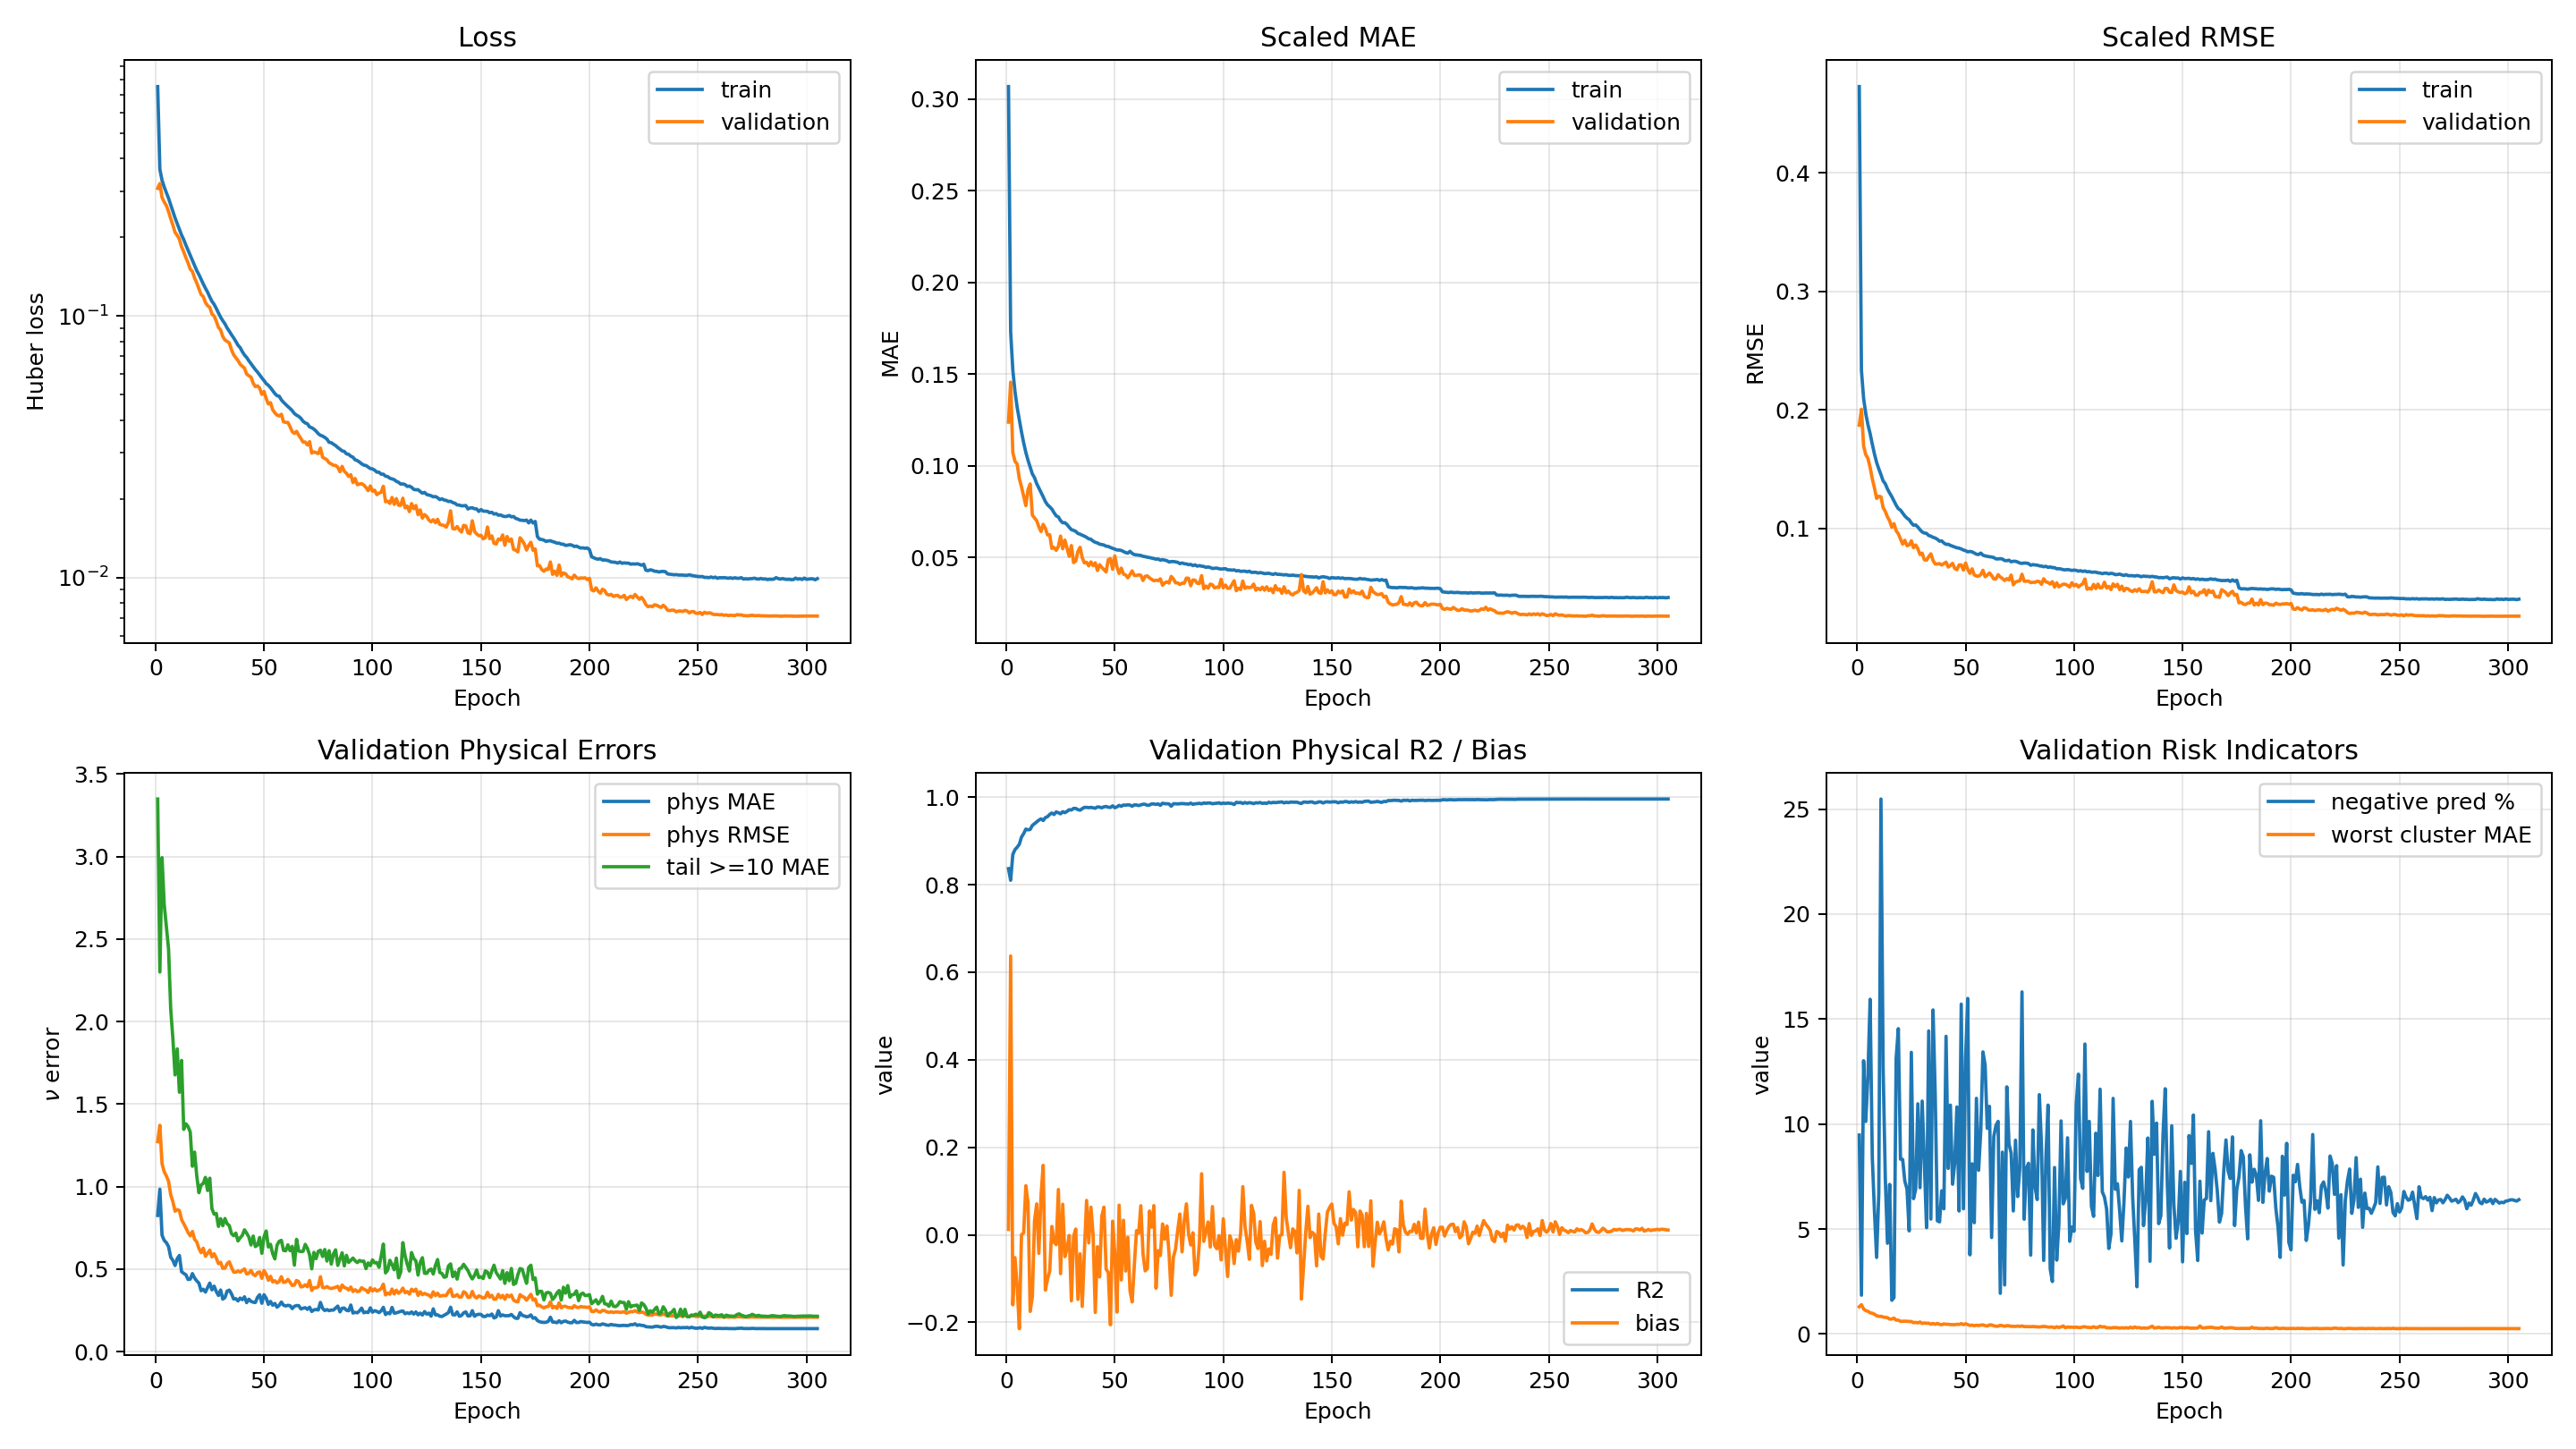

The file beside this chart, header and first rows:
epoch, loss, mae, rmse, val_cluster_10_mae, val_cluster_10_r2, val_cluster_1_mae, val_cluster_1_r2, val_cluster_2_mae, val_cluster_2_r2, val_cluster_3_mae, val_cluster_3_r2, val_cluster_4_mae, val_cluster_4_r2, val_cluster_5_mae, val_cluster_5_r2, val_cluster_6_mae, val_cluster_6_r2, val_cluster_7_mae, val_cluster_7_r2, val_cluster_8_mae, val_cluster_8_r2, val_cluster_9_mae, val_cluster_9_r2
0, 0.7527, 0.3068, 0.4726, 1.297, 0.6231, 0.2937, -2.002, 0.3382, -0.07586, 0.3587, -1.081, 0.3854, -0.1692, 1.109, 0.7413, 0.4621, -0.2486, 1.285, 0.4791, 1.163, 0.5797, 1.247, 0.7808
1, 0.3632, 0.173, 0.2332, 1.396, 0.5807, 0.4317, -4.121, 0.5243, -0.835, 0.6479, -3.752, 0.345, 0.08459, 1.319, 0.6684, 0.7055, -1.259, 1.375, 0.46, 1.376, 0.5398, 1.323, 0.7602
2, 0.3301, 0.1521, 0.2096, 1.001, 0.7271, 0.208, -0.8006, 0.2381, 0.4088, 0.3148, -0.5766, 0.3656, -0.06925, 0.9896, 0.7767, 0.3968, 0.08804, 1.191, 0.5652, 1.065, 0.63, 0.9709, 0.8547
3, 0.3111, 0.1404, 0.1967, 1.01, 0.7398, 0.1956, -0.4309, 0.2431, 0.4227, 0.2333, -0.1687, 0.3984, -0.2999, 0.9632, 0.7911, 0.3624, 0.2923, 1.114, 0.6107, 0.99, 0.6719, 0.9094, 0.8638
4, 0.2957, 0.1318, 0.1874, 0.9151, 0.7639, 0.2767, -1.112, 0.1989, 0.4983, 0.2324, -0.1579, 0.3229, 0.0922, 0.9331, 0.7937, 0.463, -0.04503, 1.081, 0.6318, 0.9431, 0.6982, 0.9269, 0.8602
5, 0.2816, 0.1251, 0.1799, 0.9511, 0.7611, 0.1651, -0.07176, 0.1729, 0.6275, 0.1919, 0.1077, 0.3493, -0.02893, 0.8988, 0.818, 0.5659, -0.441, 1.01, 0.6725, 0.9037, 0.6999, 0.7735, 0.8999
6, 0.2658, 0.1184, 0.171, 0.7947, 0.7885, 0.1699, -0.0175, 0.2042, 0.5568, 0.2012, 0.001978, 0.3044, 0.2448, 0.8783, 0.8361, 0.344, 0.3692, 0.9875, 0.6918, 0.7914, 0.771, 0.7673, 0.9138
7, 0.2507, 0.1124, 0.1627, 0.8158, 0.8014, 0.1666, -0.03206, 0.1811, 0.5872, 0.1986, 0.03575, 0.3113, 0.2296, 0.7995, 0.8663, 0.351, 0.3125, 0.9425, 0.7059, 0.7807, 0.7899, 0.6691, 0.928
8, 0.237, 0.1072, 0.1555, 0.7557, 0.8283, 0.1639, 0.07187, 0.1872, 0.6044, 0.198, 0.02203, 0.3592, 0.1048, 0.7354, 0.8851, 0.3436, 0.3802, 0.8687, 0.7498, 0.6978, 0.8128, 0.6946, 0.9336
9, 0.2253, 0.1029, 0.1501, 0.6988, 0.8374, 0.4375, -3.419, 0.3591, -0.006094, 0.3969, -1.26, 0.357, 0.08204, 0.7359, 0.8881, 0.284, 0.5183, 0.8419, 0.7612, 0.7207, 0.808, 0.589, 0.9421
10, 0.2146, 0.09928, 0.1453, 0.6924, 0.8491, 0.5227, -5.132, 0.4702, -0.4814, 0.3546, -0.8983, 0.4333, -0.3992, 0.7407, 0.8906, 0.3268, 0.4047, 0.8402, 0.7621, 0.6643, 0.8263, 0.5836, 0.9497
11, 0.2038, 0.09548, 0.1399, 0.6853, 0.854, 0.1637, 0.06873, 0.1735, 0.6297, 0.1916, 0.08877, 0.304, 0.2229, 0.6728, 0.9058, 0.321, 0.4318, 0.8115, 0.776, 0.6978, 0.8186, 0.5709, 0.9465
12, 0.1958, 0.09344, 0.1375, 0.722, 0.8494, 0.1499, 0.03824, 0.1667, 0.637, 0.1861, 0.1276, 0.3443, 0.1474, 0.6924, 0.8997, 0.268, 0.5614, 0.7898, 0.7922, 0.6262, 0.8609, 0.5587, 0.9463
13, 0.1865, 0.0902, 0.1331, 0.6208, 0.8751, 0.1728, -0.359, 0.1834, 0.5644, 0.2103, -0.0453, 0.3759, 0.02167, 0.6464, 0.9186, 0.2832, 0.548, 0.7783, 0.7942, 0.5813, 0.8688, 0.7429, 0.9286
14, 0.1783, 0.08774, 0.1298, 0.633, 0.8712, 0.1817, -0.2534, 0.1745, 0.5999, 0.1836, 0.1449, 0.3044, 0.1897, 0.6336, 0.9191, 0.2509, 0.6206, 0.7084, 0.8265, 0.5816, 0.8708, 0.4964, 0.955
15, 0.1707, 0.08539, 0.1267, 0.6574, 0.8786, 0.1603, -0.1995, 0.1663, 0.6349, 0.2116, -0.2056, 0.3029, 0.2945, 0.5744, 0.9333, 0.312, 0.4787, 0.7154, 0.8305, 0.5723, 0.8799, 0.5347, 0.9555
16, 0.163, 0.08299, 0.1231, 0.7426, 0.8597, 0.1591, -0.4594, 0.1684, 0.6318, 0.1993, -0.09737, 0.3237, 0.2141, 0.5945, 0.9279, 0.3917, 0.2661, 0.7541, 0.8227, 0.637, 0.8783, 0.4822, 0.9633
17, 0.1557, 0.0804, 0.1195, 0.5706, 0.8989, 0.3176, -3.254, 0.2629, 0.171, 0.3434, -1.308, 0.3134, 0.03774, 0.5526, 0.9384, 0.3179, 0.4832, 0.6608, 0.8595, 0.5144, 0.8981, 0.4593, 0.9668
18, 0.1491, 0.07862, 0.1166, 0.6023, 0.8962, 0.1539, 0.1096, 0.1749, 0.6301, 0.1881, 0.0727, 0.3132, 0.1706, 0.5367, 0.9412, 0.3626, 0.3753, 0.6603, 0.856, 0.5871, 0.8882, 0.5559, 0.9572
19, 0.1439, 0.07751, 0.1153, 0.5396, 0.9159, 0.3044, -1.386, 0.3067, 0.2543, 0.2522, -0.1846, 0.3318, 0.09292, 0.539, 0.9406, 0.2419, 0.6558, 0.6031, 0.8797, 0.4762, 0.9043, 0.4005, 0.9752
20, 0.138, 0.0763, 0.1128, 0.5054, 0.9145, 0.1485, 0.2182, 0.1694, 0.6471, 0.1896, 0.09289, 0.295, 0.2805, 0.4959, 0.949, 0.2314, 0.6686, 0.608, 0.8778, 0.4762, 0.912, 0.4471, 0.969
21, 0.1325, 0.07432, 0.1104, 0.5051, 0.9151, 0.136, 0.1847, 0.1712, 0.6094, 0.1789, 0.1468, 0.3, 0.2411, 0.5089, 0.9463, 0.2869, 0.5551, 0.609, 0.8798, 0.5172, 0.8778, 0.3828, 0.9745
22, 0.1276, 0.0726, 0.1085, 0.4735, 0.9333, 0.1344, 0.2579, 0.1558, 0.6758, 0.184, 0.1385, 0.2957, 0.2785, 0.5094, 0.9476, 0.2426, 0.6553, 0.6058, 0.8848, 0.4471, 0.9168, 0.4463, 0.9632
23, 0.1232, 0.072, 0.1072, 0.468, 0.9287, 0.1687, 0.07444, 0.2175, 0.5295, 0.309, -0.5722, 0.4104, -0.05942, 0.52, 0.944, 0.2626, 0.5976, 0.5945, 0.8871, 0.4571, 0.9174, 0.4009, 0.9716
24, 0.1181, 0.07001, 0.1045, 0.5271, 0.9241, 0.2846, -1.124, 0.2469, 0.4398, 0.2307, -0.1536, 0.3046, 0.3259, 0.5127, 0.9462, 0.3152, 0.4992, 0.5943, 0.8797, 0.5361, 0.9024, 0.435, 0.9701
25, 0.1137, 0.06882, 0.1026, 0.4585, 0.9392, 0.1992, -0.2987, 0.2179, 0.5305, 0.2748, -0.3947, 0.3333, 0.2439, 0.5182, 0.9398, 0.2791, 0.5671, 0.539, 0.9044, 0.427, 0.9208, 0.3912, 0.9734
26, 0.1107, 0.06886, 0.1028, 0.5154, 0.9293, 0.3365, -2.643, 0.2829, 0.1949, 0.2782, -0.6642, 0.3145, 0.07441, 0.4913, 0.9508, 0.2226, 0.6875, 0.5516, 0.907, 0.4555, 0.9134, 0.3871, 0.9746
27, 0.1068, 0.06781, 0.1011, 0.4103, 0.9486, 0.2347, -0.9915, 0.2569, 0.382, 0.2009, -0.2193, 0.3011, 0.2743, 0.4486, 0.9594, 0.2369, 0.6687, 0.5286, 0.9066, 0.5219, 0.8916, 0.3811, 0.9767
28, 0.1026, 0.06636, 0.09878, 0.4223, 0.947, 0.1453, 0.1764, 0.1695, 0.6233, 0.1819, 0.1192, 0.2878, 0.3061, 0.4723, 0.9546, 0.2408, 0.6646, 0.5701, 0.8978, 0.4128, 0.9327, 0.3923, 0.9757
29, 0.0989, 0.06506, 0.09688, 0.4453, 0.9461, 0.3546, -2.534, 0.3087, 0.1541, 0.2622, -0.4605, 0.2986, 0.1899, 0.45, 0.9566, 0.2436, 0.6481, 0.502, 0.9181, 0.4104, 0.9392, 0.3399, 0.9817
30, 0.09584, 0.06467, 0.09598, 0.386, 0.9537, 0.1394, 0.1202, 0.162, 0.6488, 0.186, 0.05914, 0.2881, 0.3018, 0.4304, 0.9617, 0.2175, 0.7069, 0.5271, 0.9111, 0.4085, 0.9341, 0.3172, 0.9833
31, 0.09327, 0.06412, 0.09571, 0.4017, 0.9534, 0.173, 0.03012, 0.1774, 0.6174, 0.202, -0.01923, 0.2996, 0.3453, 0.437, 0.9599, 0.2341, 0.6807, 0.5088, 0.9175, 0.3976, 0.9346, 0.3457, 0.9805
32, 0.08993, 0.06298, 0.0939, 0.4344, 0.9461, 0.2768, -1.416, 0.257, 0.3408, 0.2804, -0.514, 0.2904, 0.2481, 0.4163, 0.9631, 0.3177, 0.4956, 0.5138, 0.9168, 0.4275, 0.9378, 0.3417, 0.9805
33, 0.08741, 0.06261, 0.09337, 0.4333, 0.9493, 0.383, -3.327, 0.3212, 0.06686, 0.3074, -0.9572, 0.3035, 0.1135, 0.4396, 0.9603, 0.2487, 0.6393, 0.4681, 0.9284, 0.3913, 0.9322, 0.3359, 0.9818
34, 0.08476, 0.06202, 0.09237, 0.4475, 0.9536, 0.1408, 0.2252, 0.1624, 0.6427, 0.1867, 0.1088, 0.2961, 0.2656, 0.439, 0.9591, 0.3357, 0.4628, 0.5035, 0.922, 0.4717, 0.936, 0.4024, 0.9777
35, 0.08243, 0.06152, 0.09178, 0.3736, 0.9608, 0.1798, 0.03684, 0.1966, 0.5875, 0.1906, 0.06048, 0.2875, 0.3754, 0.4261, 0.9638, 0.2437, 0.6512, 0.4622, 0.9294, 0.4048, 0.9369, 0.3071, 0.9841
36, 0.07993, 0.06086, 0.0907, 0.3697, 0.9615, 0.174, 0.07844, 0.2006, 0.5775, 0.1949, 0.04405, 0.3111, 0.319, 0.4201, 0.9637, 0.2292, 0.6765, 0.5041, 0.9189, 0.3775, 0.949, 0.366, 0.9769
37, 0.07729, 0.06007, 0.08914, 0.373, 0.9579, 0.1873, -0.6657, 0.1809, 0.5301, 0.2015, -0.1233, 0.2871, 0.2842, 0.3953, 0.968, 0.2114, 0.7131, 0.4606, 0.9275, 0.3805, 0.9358, 0.293, 0.9851
38, 0.07565, 0.05982, 0.08934, 0.3975, 0.9502, 0.2184, -0.3167, 0.2379, 0.4882, 0.2523, -0.2087, 0.3235, 0.288, 0.4222, 0.9626, 0.2131, 0.703, 0.4438, 0.9375, 0.3581, 0.9509, 0.2967, 0.9857
39, 0.07306, 0.05882, 0.08758, 0.3943, 0.958, 0.1359, 0.2247, 0.1905, 0.5948, 0.215, 0.04725, 0.2874, 0.3501, 0.4017, 0.9663, 0.221, 0.6768, 0.4784, 0.9276, 0.4097, 0.9253, 0.3149, 0.985
40, 0.07087, 0.05816, 0.08642, 0.4037, 0.9514, 0.1327, 0.2598, 0.1643, 0.646, 0.2135, 0.03649, 0.3066, 0.1905, 0.4066, 0.9649, 0.3339, 0.467, 0.4642, 0.9323, 0.43, 0.9371, 0.3901, 0.9755
41, 0.06938, 0.05783, 0.08652, 0.3919, 0.9537, 0.1336, 0.2873, 0.1544, 0.6743, 0.1797, 0.1537, 0.2839, 0.3326, 0.402, 0.9648, 0.2361, 0.6652, 0.4632, 0.9323, 0.3269, 0.9498, 0.2986, 0.9849
42, 0.06741, 0.05715, 0.08555, 0.3735, 0.9583, 0.1541, 0.1078, 0.2104, 0.5361, 0.2365, -0.08572, 0.2999, 0.2494, 0.3998, 0.9652, 0.252, 0.6258, 0.449, 0.9349, 0.3656, 0.9541, 0.4259, 0.9724
43, 0.06565, 0.05695, 0.08488, 0.3711, 0.9483, 0.1613, 0.1277, 0.2046, 0.5653, 0.2098, -0.04547, 0.2902, 0.3853, 0.3799, 0.9685, 0.2104, 0.7115, 0.4466, 0.9328, 0.3959, 0.9287, 0.2768, 0.9881
44, 0.06395, 0.05667, 0.08414, 0.3683, 0.9614, 0.1575, 0.1548, 0.1878, 0.609, 0.1959, 0.03257, 0.3197, 0.3164, 0.3767, 0.9712, 0.2037, 0.7106, 0.4438, 0.9345, 0.3668, 0.9354, 0.3132, 0.9859
45, 0.06236, 0.05602, 0.08353, 0.3722, 0.9616, 0.1378, 0.227, 0.172, 0.6018, 0.1997, 0.08179, 0.291, 0.2719, 0.3686, 0.9709, 0.2572, 0.6196, 0.4615, 0.9332, 0.3449, 0.9471, 0.2733, 0.9872
46, 0.06098, 0.05592, 0.08322, 0.348, 0.9647, 0.2956, -1.667, 0.2638, 0.3076, 0.2565, -0.3739, 0.3305, 0.03448, 0.3949, 0.9653, 0.2226, 0.6928, 0.4555, 0.9363, 0.342, 0.9564, 0.3556, 0.9816
47, 0.0595, 0.05535, 0.08256, 0.4045, 0.9641, 0.2111, -0.4264, 0.2056, 0.5106, 0.2409, -0.1275, 0.2954, 0.2286, 0.4118, 0.9668, 0.3277, 0.4621, 0.493, 0.9225, 0.4074, 0.9517, 0.3584, 0.981
48, 0.05795, 0.05487, 0.08165, 0.3385, 0.9682, 0.1427, 0.1412, 0.1738, 0.6358, 0.1719, 0.138, 0.2899, 0.3465, 0.3639, 0.9723, 0.2144, 0.6909, 0.4462, 0.9387, 0.3868, 0.9489, 0.3466, 0.9816
49, 0.05661, 0.05446, 0.08108, 0.383, 0.9606, 0.2795, -1.315, 0.2579, 0.4136, 0.2409, -0.3247, 0.3144, 0.3267, 0.3682, 0.9708, 0.2565, 0.6208, 0.4264, 0.9434, 0.4862, 0.9286, 0.3578, 0.9817
50, 0.05513, 0.05397, 0.08014, 0.4012, 0.9637, 0.139, 0.1795, 0.1732, 0.6194, 0.2052, 0.01688, 0.3103, 0.178, 0.3798, 0.9704, 0.3461, 0.4388, 0.446, 0.9361, 0.4168, 0.945, 0.3239, 0.9853
51, 0.0543, 0.05396, 0.08049, 0.3388, 0.9664, 0.1446, 0.209, 0.1823, 0.6317, 0.1969, 0.0216, 0.3243, 0.2809, 0.3582, 0.973, 0.2367, 0.6604, 0.4076, 0.9451, 0.3073, 0.9628, 0.3641, 0.9776
52, 0.05315, 0.05373, 0.08007, 0.3303, 0.9706, 0.2022, -0.3113, 0.2552, 0.4067, 0.2526, -0.1354, 0.3109, 0.1752, 0.3781, 0.9681, 0.229, 0.6739, 0.4226, 0.9413, 0.3371, 0.9461, 0.262, 0.989
53, 0.05183, 0.05312, 0.07915, 0.3154, 0.9711, 0.1511, 0.1519, 0.1564, 0.678, 0.1808, 0.1069, 0.2855, 0.3892, 0.3591, 0.9734, 0.2392, 0.6659, 0.3948, 0.9504, 0.3617, 0.9534, 0.305, 0.987
54, 0.05049, 0.05257, 0.07813, 0.3505, 0.9651, 0.1716, -0.06934, 0.1994, 0.543, 0.2091, 0.02665, 0.2929, 0.2668, 0.3388, 0.9756, 0.308, 0.5177, 0.4211, 0.9448, 0.2912, 0.9672, 0.2671, 0.9885
55, 0.04953, 0.05225, 0.07786, 0.3359, 0.9665, 0.1223, 0.3691, 0.1594, 0.6809, 0.1723, 0.1814, 0.2976, 0.3514, 0.3694, 0.9706, 0.2057, 0.7217, 0.4001, 0.947, 0.2976, 0.966, 0.2664, 0.9884
56, 0.04931, 0.05324, 0.0791, 0.3352, 0.9699, 0.1617, -0.06121, 0.1667, 0.6209, 0.2116, -0.003205, 0.2909, 0.2627, 0.3594, 0.971, 0.2089, 0.7061, 0.4246, 0.9408, 0.3175, 0.9642, 0.2533, 0.9903
57, 0.04776, 0.05212, 0.07732, 0.3883, 0.9578, 0.16, -0.06902, 0.1616, 0.6335, 0.1839, 0.1009, 0.2826, 0.3199, 0.3438, 0.9736, 0.2763, 0.5987, 0.4324, 0.9368, 0.3537, 0.9589, 0.3707, 0.9787
58, 0.04674, 0.05146, 0.0767, 0.356, 0.9632, 0.1372, 0.2347, 0.1664, 0.6381, 0.1865, 0.06915, 0.2852, 0.4015, 0.3388, 0.9758, 0.2343, 0.6676, 0.4001, 0.9499, 0.3516, 0.9628, 0.2799, 0.9881
59, 0.04588, 0.05131, 0.07636, 0.3192, 0.969, 0.1941, -0.08163, 0.1971, 0.601, 0.1729, 0.1731, 0.3006, 0.3604, 0.3428, 0.9751, 0.2224, 0.6893, 0.3801, 0.9428, 0.2971, 0.9626, 0.3023, 0.9846
... 248 more rows
